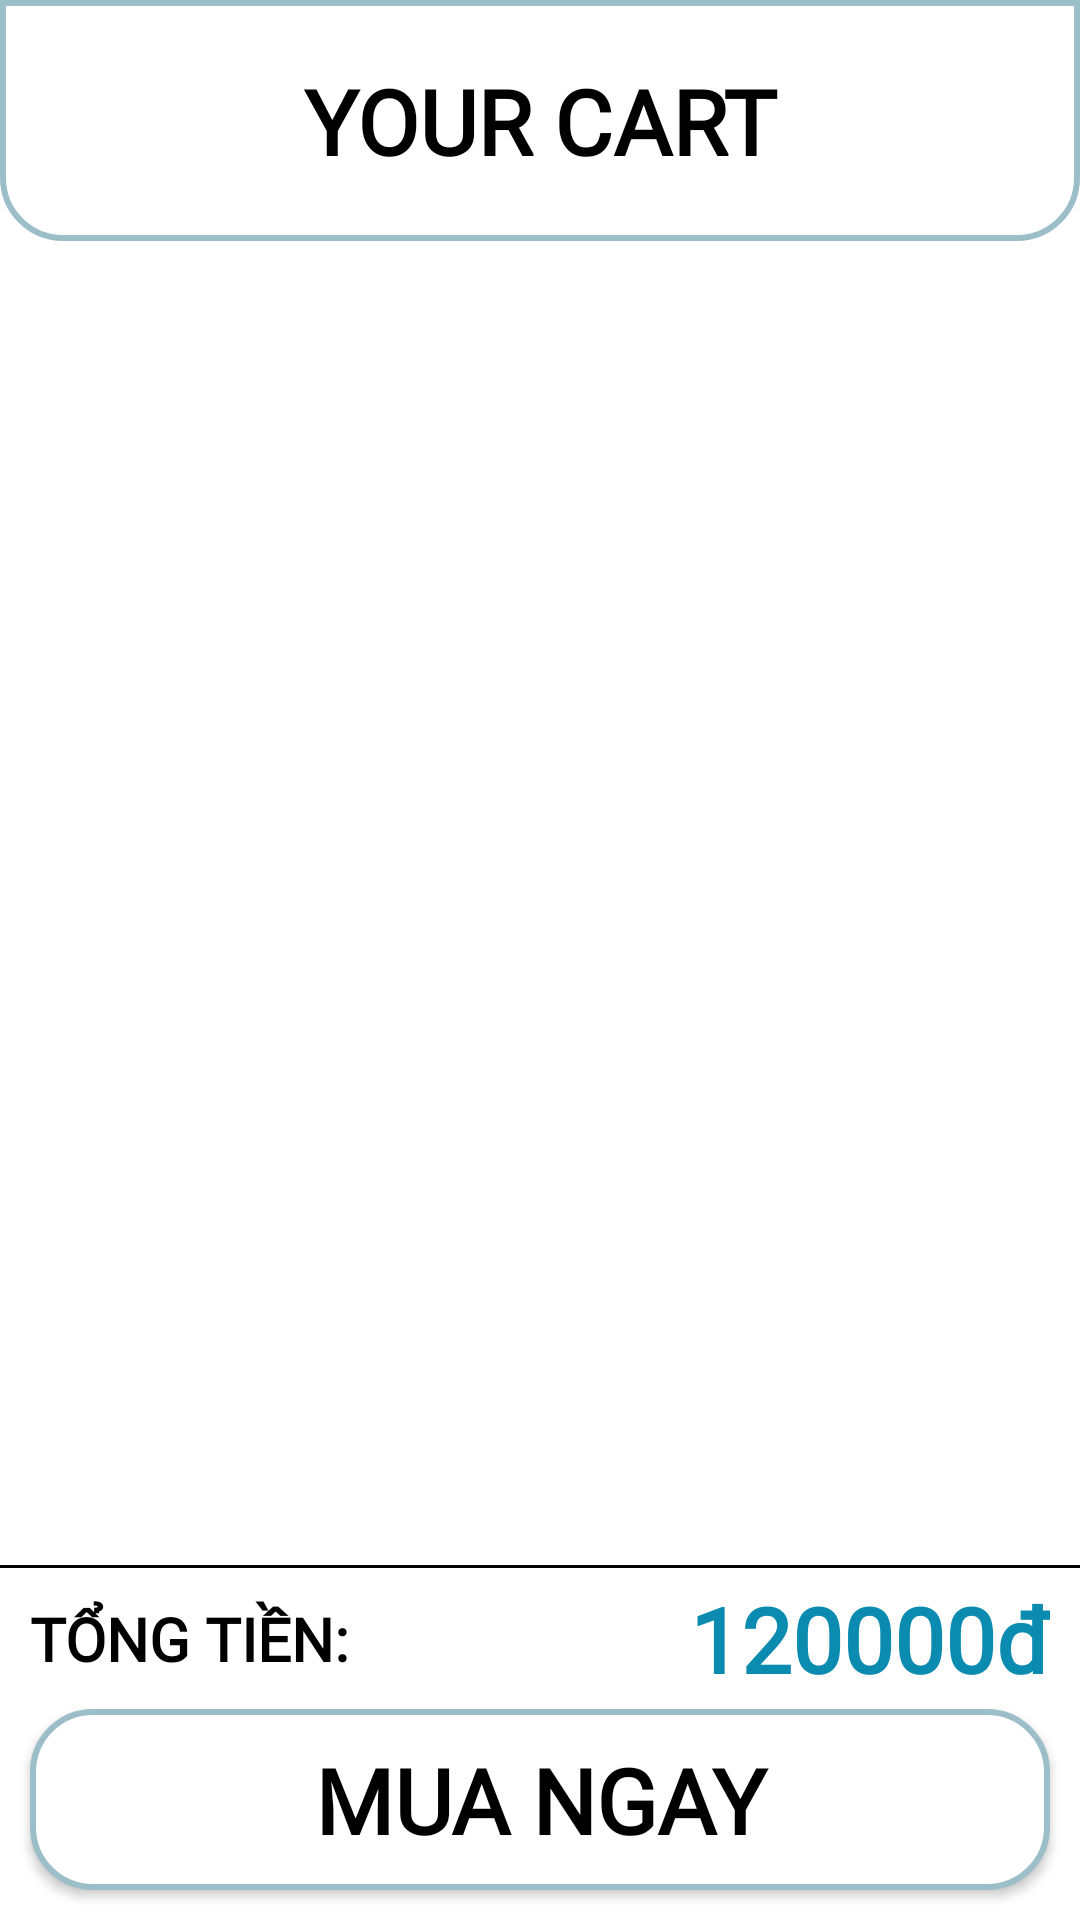

Here is an Android app screen rendered from its layout file. Give the layout XML and the strings, colors and styles it references.
<!-- AndroidManifest.xml: application theme Theme.DuAnMau1 -->
<!-- res/layout/fragment_gio_hang_user.xml -->
<?xml version="1.0" encoding="utf-8"?>
<RelativeLayout xmlns:android="http://schemas.android.com/apk/res/android"
    xmlns:app="http://schemas.android.com/apk/res-auto"
    android:layout_width="match_parent"
    android:layout_height="match_parent"
    android:background="#fff">

    <TextView
        android:gravity="center"
        android:layout_width="match_parent"
        android:layout_height="wrap_content"
        android:text="YOUR CART"
        android:textColor="@color/black"
        android:background="@drawable/custom_header_cart"
        android:textStyle="bold"
        android:textSize="30dp"
        android:fontFamily="@font/licasvf"
        android:padding="20dp"
        android:id="@+id/header"/>


    <androidx.recyclerview.widget.RecyclerView
        android:layout_above="@id/constraint"
        android:layout_below="@id/header"
        android:layout_width="match_parent"
        android:layout_height="match_parent"
        android:layout_marginTop="10dp"
        android:layout_marginRight="10dp"
        android:id="@+id/rec_cartFragment"
        app:layout_constraintTop_toTopOf="parent"
        app:layout_constraintLeft_toLeftOf="parent"/>

    <androidx.constraintlayout.widget.ConstraintLayout
        android:id="@+id/constraint"
        android:background="#fff"
        android:layout_width="match_parent"
        android:layout_height="wrap_content"
        android:layout_alignParentBottom="true">
        <View
            app:layout_constraintTop_toTopOf="parent"
            android:layout_width="match_parent"
            android:layout_height="1dp"
            android:background="@color/black"
            android:id="@+id/line"/>

        <TextView
            android:layout_marginBottom="10dp"
            android:layout_marginTop="10dp"
            android:layout_marginLeft="10dp"
            app:layout_constraintBottom_toTopOf="@id/btn_buyNowCart"
            android:fontFamily="@font/licasvf"
            android:layout_width="wrap_content"
            android:layout_height="wrap_content"
            android:text="TỔNG TIỀN: "
            android:id="@+id/tongtien"
            app:layout_constraintTop_toBottomOf="@id/line"
            app:layout_constraintLeft_toLeftOf="parent"
            android:textColor="@color/black"
            android:textStyle="bold"
            android:textSize="20sp"/>

        <TextView
            android:layout_marginRight="10dp"
            android:id="@+id/tv_tongTienCart"
            android:fontFamily="@font/licasvf"
            android:layout_width="wrap_content"
            android:layout_height="wrap_content"
            android:text="120000đ"
            android:textStyle="bold"
            android:textColor="#0A8BAF"
            app:layout_constraintTop_toTopOf="@id/tongtien"
            app:layout_constraintBottom_toBottomOf="@id/tongtien"
            android:textSize="30sp"
            app:layout_constraintRight_toRightOf="parent"
            android:layout_marginLeft="10dp"/>

        <Button
            android:elevation="4dp"
            android:layout_margin="10dp"
            android:paddingVertical="10dp"
            android:layout_width="match_parent"
            android:layout_height="wrap_content"
            android:background="@drawable/custom_btn_buy_now"
            android:id="@+id/btn_buyNowCart"
            android:text="MUA NGAY"
            android:textStyle="bold"
            android:fontFamily="@font/licasvf"
            android:textSize="30sp"
            android:textColor="@color/black"
            app:layout_constraintBottom_toBottomOf="parent"/>

    </androidx.constraintlayout.widget.ConstraintLayout>




</RelativeLayout>
<!-- resources referenced by this layout -->
<resources>
  <color name="black">#FF000000</color>
  <!-- drawable custom_btn_buy_now (drawable) -->
  <?xml version="1.0" encoding="utf-8"?>
  <selector xmlns:android="http://schemas.android.com/apk/res/android">
      <item android:state_pressed="true">
          <shape android:shape="rectangle" >
              <corners android:radius="20dp"/>
              <stroke android:width="2dp" android:color="@color/toolbar_color"/>
              <solid android:color="@color/toolbar_color"/>
          </shape>
      </item>
  
      <item android:state_pressed="false">
          <shape android:shape="rectangle" >
              <corners android:radius="20dp"/>
              <stroke android:width="2dp" android:color="@color/toolbar_color"/>
              <solid android:color="@color/white"/>
          </shape>
      </item>
  </selector>
  <!-- drawable custom_header_cart (drawable) -->
  <?xml version="1.0" encoding="utf-8"?>
  <shape android:shape="rectangle" xmlns:android="http://schemas.android.com/apk/res/android">
      <corners android:bottomLeftRadius="20dp"
          android:bottomRightRadius="20dp"/>
      <stroke android:width="2dp"
          android:color="@color/toolbar_color"/>
      <solid android:color="#fff"/>
  </shape>
  <style name="Theme.DuAnMau1" parent="Base.Theme.DuAnMau1" />
  <color name="toolbar_color">#9BBEC8</color>
  <color name="white">#FFFFFFFF</color>
  <style name="Base.Theme.DuAnMau1" parent="Theme.AppCompat.NoActionBar">
          
          
      </style>
</resources>
